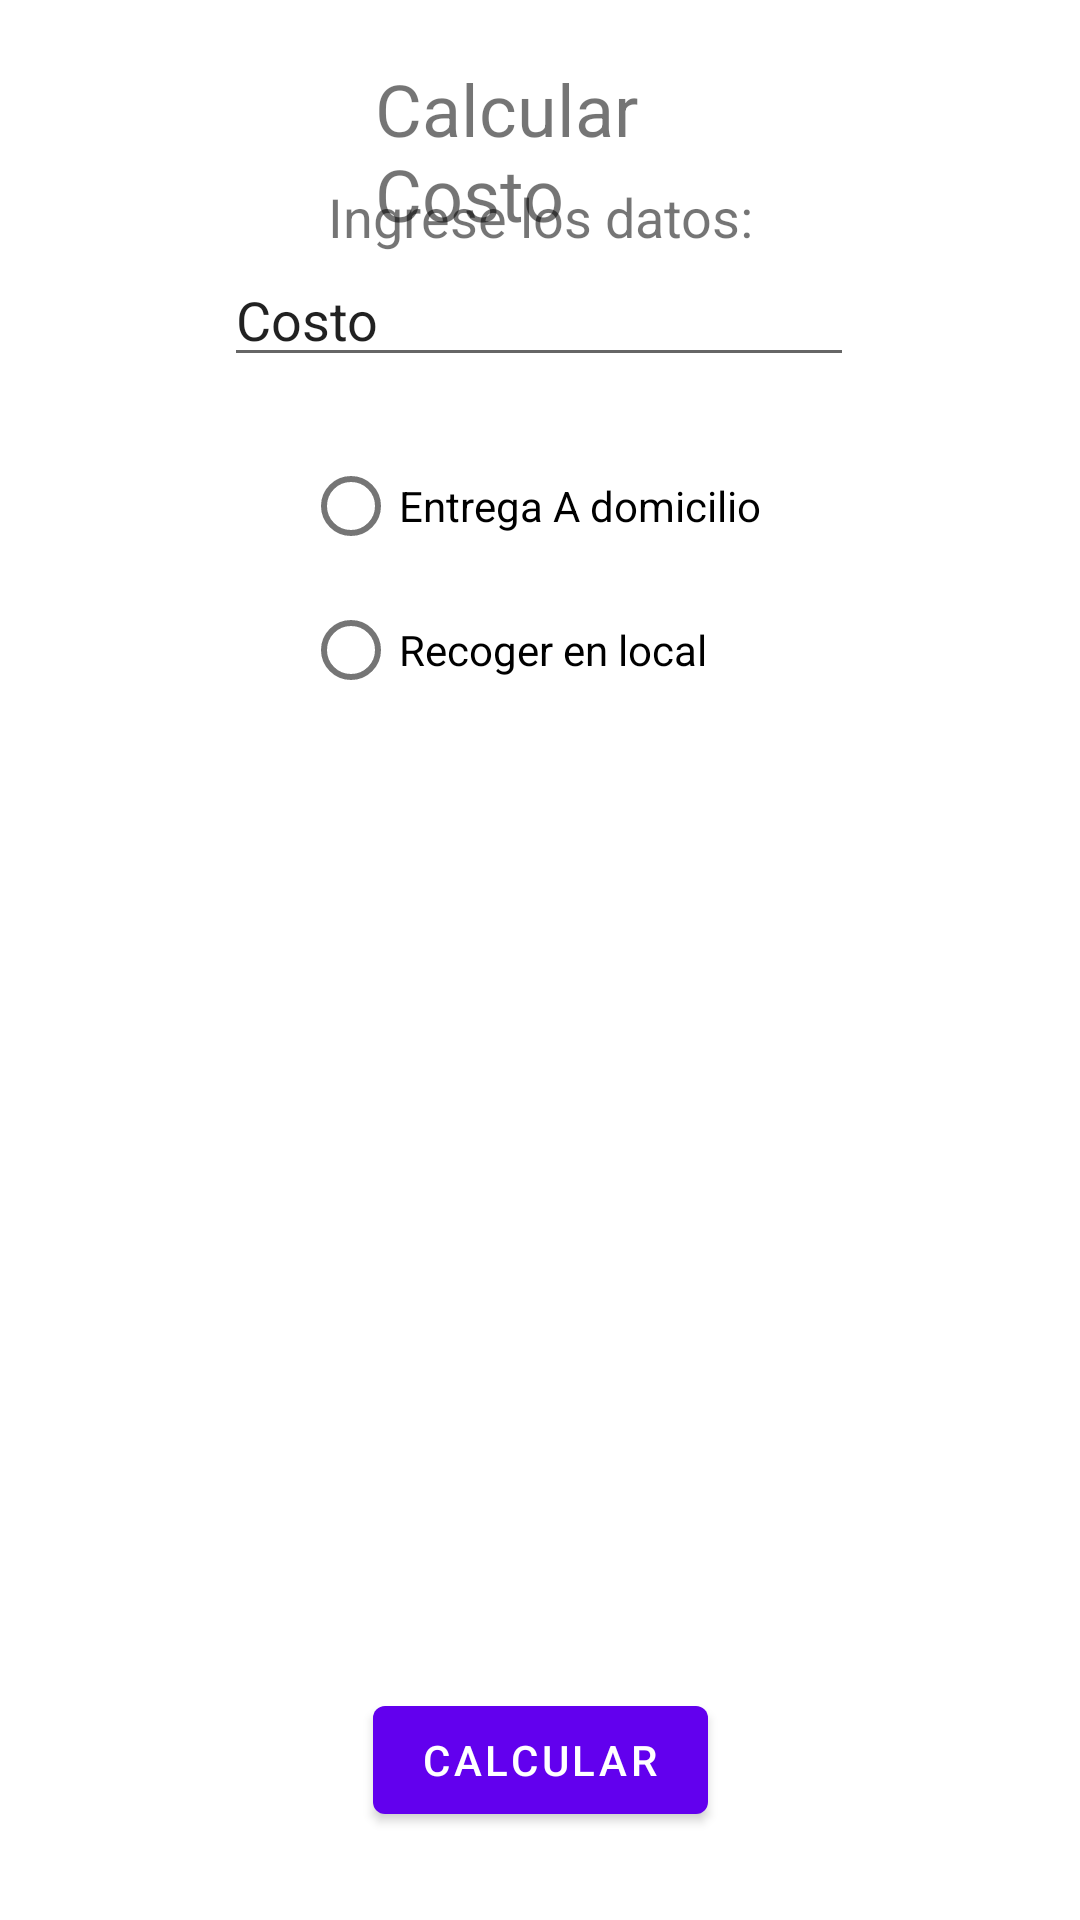

Reconstruct the res/layout file that produces this screen, plus the resources it refers to.
<!-- AndroidManifest.xml: application theme Theme.ProyectoU217100246 -->
<!-- res/layout/fragment_calcular.xml -->
<?xml version="1.0" encoding="utf-8"?>
<FrameLayout xmlns:android="http://schemas.android.com/apk/res/android"
    xmlns:app="http://schemas.android.com/apk/res-auto"
    xmlns:tools="http://schemas.android.com/tools"
    android:layout_width="match_parent"
    android:layout_height="match_parent"
    tools:context=".FragmentCalcular">

    <androidx.constraintlayout.widget.ConstraintLayout
        android:layout_width="match_parent"
        android:layout_height="match_parent">

        <EditText
            android:id="@+id/txtCosto"
            android:layout_width="wrap_content"
            android:layout_height="wrap_content"
            android:layout_marginStart="100dp"
            android:layout_marginLeft="100dp"
            android:layout_marginEnd="101dp"
            android:layout_marginRight="101dp"
            android:ems="10"
            android:inputType="textPersonName"
            android:text="Costo"
            app:layout_constraintEnd_toEndOf="parent"
            app:layout_constraintStart_toStartOf="parent"
            app:layout_constraintTop_toBottomOf="@+id/textView6" />

        <TextView
            android:id="@+id/textView6"
            android:layout_width="wrap_content"
            android:layout_height="wrap_content"
            android:layout_marginStart="135dp"
            android:layout_marginLeft="135dp"
            android:layout_marginTop="60dp"
            android:layout_marginEnd="135dp"
            android:layout_marginRight="135dp"
            android:layout_marginBottom="25dp"
            android:text="Ingrese los datos:"
            android:textSize="18sp"
            app:layout_constraintBottom_toTopOf="@+id/txtCosto"
            app:layout_constraintEnd_toEndOf="parent"
            app:layout_constraintStart_toStartOf="parent"
            app:layout_constraintTop_toTopOf="parent" />

        <RadioGroup
            android:id="@+id/radioGroup"
            android:layout_width="210dp"
            android:layout_height="107dp"
            android:layout_marginStart="101dp"
            android:layout_marginLeft="101dp"
            android:layout_marginTop="19dp"
            android:layout_marginBottom="31dp"
            app:layout_constraintBottom_toTopOf="@+id/radioGroup2"
            app:layout_constraintStart_toStartOf="parent"
            app:layout_constraintTop_toBottomOf="@+id/txtCosto">

            <RadioButton
                android:id="@+id/radDomicilio"
                android:layout_width="match_parent"
                android:layout_height="wrap_content"
                android:text="Entrega A domicilio" />

            <RadioButton
                android:id="@+id/RadRecoger"
                android:layout_width="match_parent"
                android:layout_height="wrap_content"
                android:text="Recoger en local" />
        </RadioGroup>

        <TextView
            android:id="@+id/total"
            android:layout_width="44dp"
            android:layout_height="0dp"
            android:layout_marginStart="183dp"
            android:layout_marginLeft="183dp"
            android:layout_marginTop="11dp"
            android:layout_marginEnd="184dp"
            android:layout_marginRight="184dp"
            android:layout_marginBottom="87dp"
            app:layout_constraintBottom_toBottomOf="parent"
            app:layout_constraintEnd_toEndOf="parent"
            app:layout_constraintStart_toStartOf="parent"
            app:layout_constraintTop_toBottomOf="@+id/btnCalcular" />

        <RadioGroup
            android:id="@+id/radioGroup2"
            android:layout_width="211dp"
            android:layout_height="214dp"
            android:layout_marginStart="100dp"
            android:layout_marginLeft="100dp"
            android:layout_marginTop="31dp"
            android:layout_marginEnd="100dp"
            android:layout_marginRight="100dp"
            android:layout_marginBottom="19dp"
            android:visibility="invisible"
            app:layout_constraintBottom_toTopOf="@+id/btnCalcular"
            app:layout_constraintEnd_toEndOf="parent"
            app:layout_constraintStart_toStartOf="parent"
            app:layout_constraintTop_toBottomOf="@+id/radioGroup"
            tools:visibility="visible">

            <RadioButton
                android:id="@+id/radInfona"
                android:layout_width="match_parent"
                android:layout_height="wrap_content"
                android:text="Infonavit" />

            <RadioButton
                android:id="@+id/radCentro"
                android:layout_width="match_parent"
                android:layout_height="wrap_content"
                android:text="Zona Centro" />

            <RadioButton
                android:id="@+id/radBenito"
                android:layout_width="match_parent"
                android:layout_height="wrap_content"
                android:text="Benito Juarez" />

            <RadioButton
                android:id="@+id/radOtro"
                android:layout_width="match_parent"
                android:layout_height="wrap_content"
                android:text="Otro" />
        </RadioGroup>

        <Button
            android:id="@+id/btnCalcular"
            android:layout_width="wrap_content"
            android:layout_height="48dp"
            android:layout_marginStart="150dp"
            android:layout_marginLeft="150dp"
            android:layout_marginTop="16dp"
            android:layout_marginEnd="150dp"
            android:layout_marginRight="150dp"
            android:layout_marginBottom="11dp"
            android:text="Calcular"
            app:layout_constraintBottom_toTopOf="@+id/total"
            app:layout_constraintEnd_toEndOf="parent"
            app:layout_constraintStart_toStartOf="parent"
            app:layout_constraintTop_toBottomOf="@+id/radioGroup2" />

    </androidx.constraintlayout.widget.ConstraintLayout>

    <TextView
        android:id="@+id/textView4"
        android:layout_width="wrap_content"
        android:layout_height="wrap_content"
        android:paddingLeft="125dp"
        android:paddingTop="20dp"
        android:paddingRight="125dp"
        android:text="@string/Calcular"
        android:textSize="24sp" />

</FrameLayout>
<!-- resources referenced by this layout -->
<resources>
  <string name="Calcular">Calcular Costo</string>
  <style name="Theme.ProyectoU217100246" parent="Theme.MaterialComponents.DayNight.DarkActionBar">
          
          <item name="colorPrimary">@color/purple_500</item>
          <item name="colorPrimaryVariant">@color/purple_700</item>
          <item name="colorOnPrimary">@color/white</item>
          
          <item name="colorSecondary">@color/teal_200</item>
          <item name="colorSecondaryVariant">@color/teal_700</item>
          <item name="colorOnSecondary">@color/black</item>
          
          <item name="android:statusBarColor" tools:targetApi="l">?attr/colorPrimaryVariant</item>
          
      </style>
  <!-- not gathered from this repository: default colours our renderer supplied (Android Studio template values) -->
  <color name="purple_500">#FF6200EE</color>
  <color name="purple_700">#FF3700B3</color>
  <color name="teal_200">#FF03DAC5</color>
  <color name="teal_700">#FF018786</color>
  <color name="black">#FF000000</color>
  <color name="white">#FFFFFFFF</color>
</resources>
